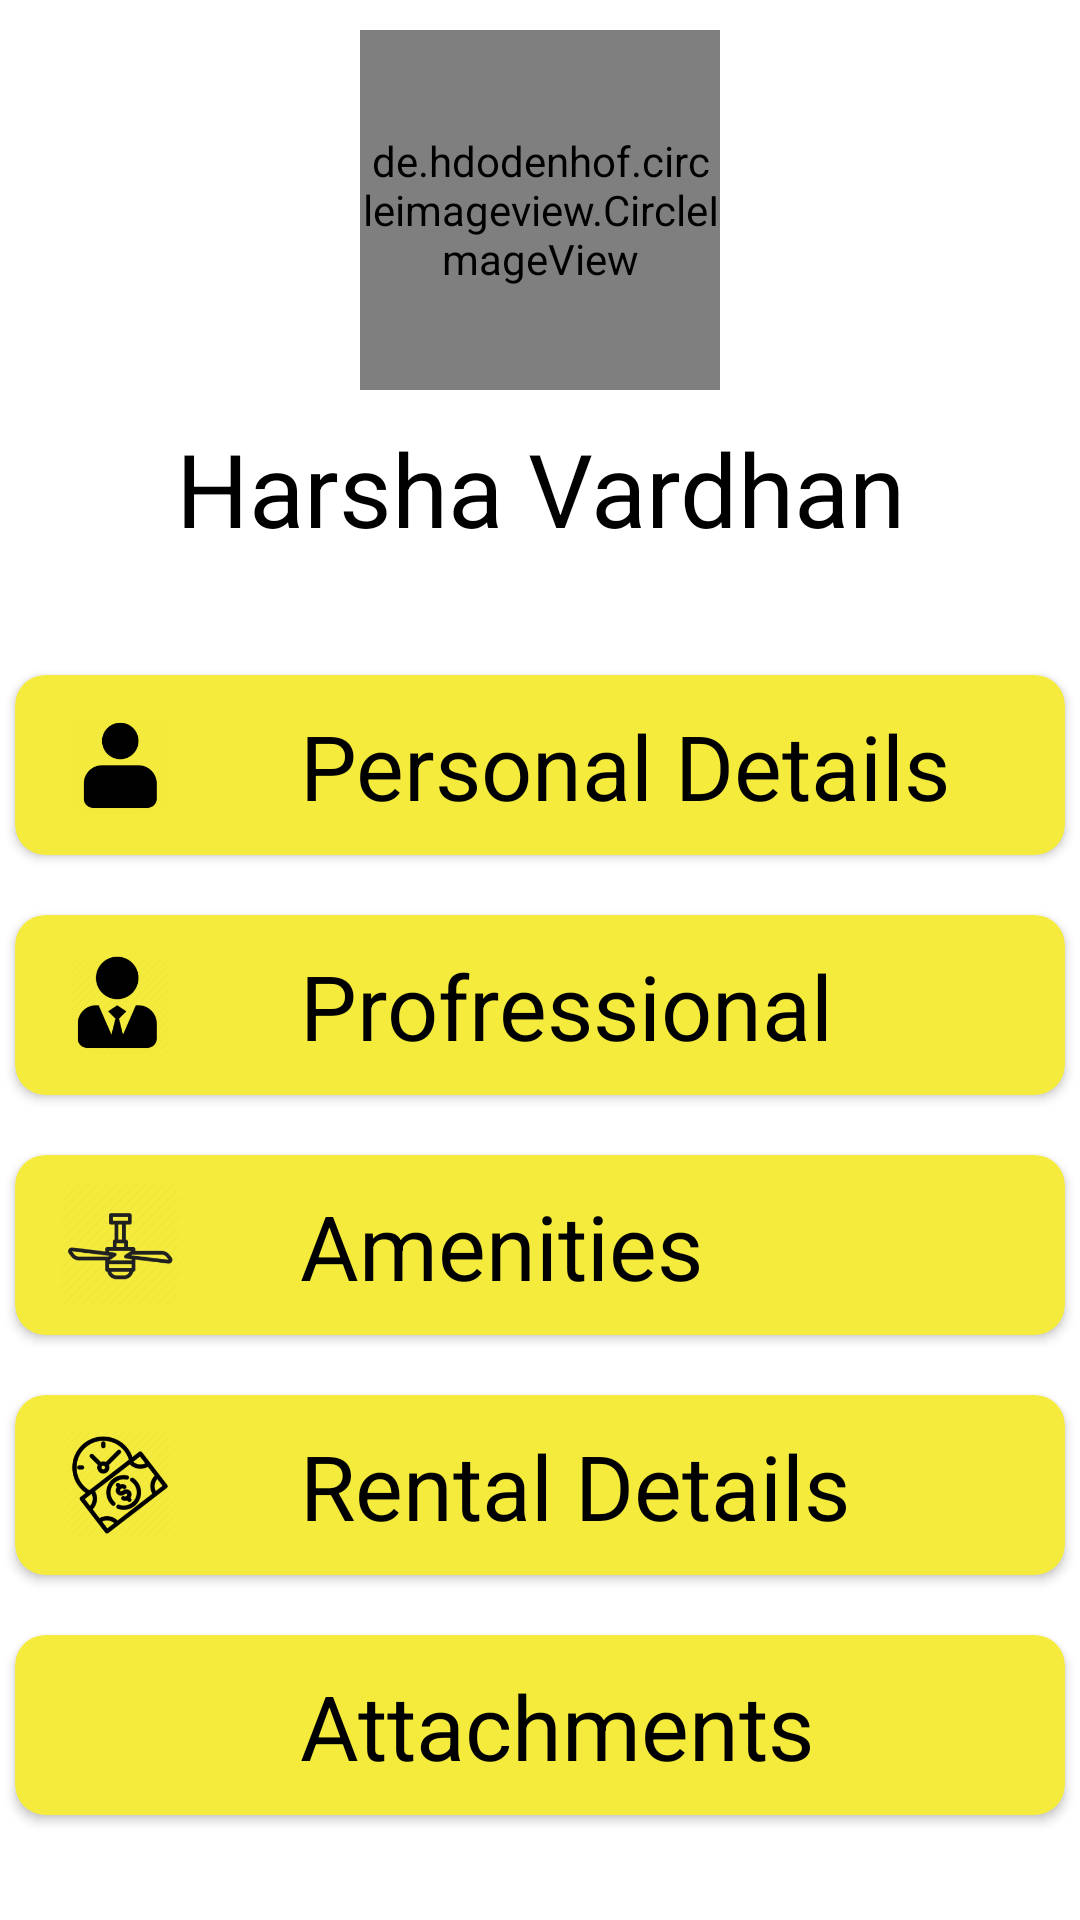

Here is an Android app screen rendered from its layout file. Give the layout XML and the strings, colors and styles it references.
<!-- AndroidManifest.xml: application theme Theme.MyApplication -->
<!-- res/layout/activity_tenant_info.xml -->
<?xml version="1.0" encoding="utf-8"?>
<RelativeLayout xmlns:android="http://schemas.android.com/apk/res/android"
    style="@style/AppTheme"
    xmlns:tools="http://schemas.android.com/tools"
    android:layout_width="match_parent"
    android:layout_height="match_parent"
    xmlns:app="http://schemas.android.com/apk/res-auto"
    tools:context=".TenantInfo">

    <de.hdodenhof.circleimageview.CircleImageView
        android:id="@+id/Details_Tenant_image"
        android:layout_width="120dp"
        android:layout_height="120dp"
        android:layout_centerHorizontal="true"
        android:layout_marginTop="10dp"
        android:src="@drawable/img_1" />

    <TextView
        android:id="@+id/Details_Tenant_name"
        style="@style/invertColor"
        android:layout_width="match_parent"
        android:layout_height="50dp"
        android:layout_below="@id/Details_Tenant_image"
        android:layout_centerHorizontal="true"
        android:layout_marginTop="10dp"
        android:autoSizeMaxTextSize="35dp"
        android:autoSizeMinTextSize="20dp"
        android:autoSizeStepGranularity="2sp"
        android:autoSizeTextType="uniform"
        android:text="Harsha Vardhan"
        android:textAlignment="center"
        />

    <LinearLayout
        android:layout_width="match_parent"
        android:layout_height="wrap_content"
        android:layout_below="@id/Details_Tenant_name"
        android:layout_marginTop="30dp"
        android:paddingBottom="20dp"
        android:orientation="vertical">

        <androidx.cardview.widget.CardView
            android:id="@+id/personalDetails"
            android:layout_width="match_parent"
            android:layout_height="60dp"
            android:layout_marginStart="5dp"
            android:layout_marginTop="5dp"
            android:layout_marginEnd="5dp"
            android:clickable="true"
            app:cardBackgroundColor="@color/tenant_info_box_color"
            app:cardCornerRadius="10dp">

            <LinearLayout
                android:layout_width="match_parent"
                android:layout_height="match_parent"
                android:orientation="horizontal"
                tools:ignore="UseCompoundDrawables">

                <ImageView
                    android:layout_width="70dp"
                    android:layout_height="wrap_content"
                    android:contentDescription="@string/personal_details"
                    android:src="@mipmap/personal_foreground" />

                <TextView
                    android:layout_width="wrap_content"
                    android:layout_height="wrap_content"
                    android:paddingStart="25dp"
                    android:paddingTop="10dp"
                    android:paddingEnd="25dp"
                    android:paddingBottom="10dp"
                    android:text="@string/personal_details"
                    android:textColor="#000"
                    android:textSize="30sp" />
            </LinearLayout>
        </androidx.cardview.widget.CardView>

        <androidx.cardview.widget.CardView
            android:id="@+id/professionalDetails"
            android:layout_width="match_parent"
            android:layout_height="60dp"
            android:layout_marginStart="5dp"
            android:layout_marginTop="20dp"
            android:layout_marginEnd="5dp"
            android:clickable="true"
            app:cardBackgroundColor="@color/tenant_info_box_color"
            app:cardCornerRadius="10dp">

            <LinearLayout
                android:layout_width="match_parent"
                android:layout_height="match_parent"
                android:orientation="horizontal"
                tools:ignore="UseCompoundDrawables">

                <ImageView
                    android:layout_width="70dp"
                    android:layout_height="wrap_content"
                    android:contentDescription="@string/personal_details"
                    android:src="@mipmap/professional_foreground" />

                <TextView
                    android:layout_width="wrap_content"
                    android:layout_height="wrap_content"
                    android:paddingStart="25dp"
                    android:paddingTop="10dp"

                    android:paddingBottom="10dp"
                    android:text="Profressional Details"
                    android:textColor="@color/black"
                    android:textSize="30sp" />

            </LinearLayout>
        </androidx.cardview.widget.CardView>

        <androidx.cardview.widget.CardView
            android:id="@+id/amenitiesDetails"
            android:layout_width="match_parent"
            android:layout_height="60dp"
            android:layout_marginStart="5dp"
            android:layout_marginTop="20dp"
            android:layout_marginEnd="5dp"
            android:clickable="true"
            app:cardBackgroundColor="@color/tenant_info_box_color"
            app:cardCornerRadius="10dp">

            <LinearLayout
                android:layout_width="match_parent"
                android:layout_height="match_parent"
                android:orientation="horizontal"
                tools:ignore="UseCompoundDrawables">

                <ImageView
                    android:layout_width="70dp"
                    android:layout_height="wrap_content"
                    android:contentDescription="@string/personal_details"
                    android:src="@mipmap/amenities_foreground" />

                <TextView
                    android:layout_width="wrap_content"
                    android:layout_height="wrap_content"
                    android:paddingStart="25dp"
                    android:paddingTop="10dp"
                    android:paddingEnd="25dp"
                    android:paddingBottom="10dp"
                    android:text="Amenities"
                    android:textColor="@color/black"
                    android:textSize="30sp" />

            </LinearLayout>
        </androidx.cardview.widget.CardView>

        <androidx.cardview.widget.CardView
            android:id="@+id/rentalDetails"
            android:layout_width="match_parent"
            android:layout_height="60dp"
            android:layout_marginStart="5dp"
            android:layout_marginTop="20dp"
            android:layout_marginEnd="5dp"
            android:clickable="true"
            app:cardBackgroundColor="@color/tenant_info_box_color"
            app:cardCornerRadius="10dp">

            <LinearLayout
                android:layout_width="match_parent"
                android:layout_height="match_parent"
                android:orientation="horizontal"
                tools:ignore="UseCompoundDrawables">

                <ImageView
                    android:layout_width="70dp"
                    android:layout_height="wrap_content"
                    android:contentDescription="@string/personal_details"
                    android:src="@mipmap/rental_foreground" />

                <TextView
                    android:layout_width="wrap_content"
                    android:layout_height="wrap_content"
                    android:paddingStart="25dp"
                    android:paddingTop="10dp"
                    android:paddingEnd="25dp"
                    android:paddingBottom="10dp"
                    android:text="Rental Details"
                    android:textColor="@color/black"
                    android:textSize="30sp" />

            </LinearLayout>
        </androidx.cardview.widget.CardView>


        <androidx.cardview.widget.CardView
            android:id="@+id/attachmentDetails"
            android:layout_width="match_parent"
            android:layout_height="60dp"
            android:layout_marginStart="5dp"
            android:layout_marginTop="20dp"
            android:layout_marginEnd="5dp"
            android:clickable="true"
            app:cardBackgroundColor="@color/tenant_info_box_color"
            app:cardCornerRadius="10dp">

            <LinearLayout
                android:layout_width="match_parent"
                android:layout_height="match_parent"
                android:orientation="horizontal"
                tools:ignore="UseCompoundDrawables">

                <ImageView
                    android:layout_width="70dp"
                    android:layout_height="wrap_content"
                    android:contentDescription="@string/personal_details"
                    android:src="@drawable/attachment_foreground" />

                <TextView
                    android:layout_width="wrap_content"
                    android:layout_height="wrap_content"
                    android:paddingStart="25dp"
                    android:paddingTop="10dp"
                    android:paddingEnd="25dp"
                    android:paddingBottom="10dp"
                    android:text="Attachments"
                    android:textColor="@color/black"
                    android:textSize="30sp" />

            </LinearLayout>
        </androidx.cardview.widget.CardView>

        <androidx.cardview.widget.CardView
            android:id="@+id/maintenanceDetails"
            android:layout_width="match_parent"
            android:layout_height="60dp"
            android:layout_marginStart="5dp"
            android:layout_marginTop="20dp"
            android:layout_marginEnd="5dp"
            android:layout_marginBottom="10dp"

            android:clickable="true"
            app:cardBackgroundColor="@color/tenant_info_box_color"
            app:cardCornerRadius="10dp">

            <LinearLayout
                android:layout_width="match_parent"
                android:layout_height="match_parent"
                android:orientation="horizontal"
                tools:ignore="UseCompoundDrawables">

                <ImageView
                    android:layout_width="70dp"
                    android:layout_height="wrap_content"
                    android:contentDescription="@string/maintenance_details"
                    android:src="@mipmap/maintainance_foreground" />

                <TextView
                    android:layout_width="wrap_content"
                    android:layout_height="wrap_content"
                    android:paddingTop="10dp"
                    android:paddingBottom="10dp"
                    android:text="@string/maintenance_details"
                    android:textColor="@color/black"
                    android:textSize="30sp" />

            </LinearLayout>
        </androidx.cardview.widget.CardView>

    </LinearLayout>
</RelativeLayout>
<!-- resources referenced by this layout -->
<resources>
  <color name="black">#FF000000</color>
  <color name="tenant_info_box_color">#F4EB3D</color>
  <!-- mipmap amenities_foreground: png bitmap (mipmap-hdpi, 4149 bytes) -->
  <!-- mipmap maintainance_foreground: png bitmap (mipmap-hdpi, 2543 bytes) -->
  <!-- mipmap personal_foreground: png bitmap (mipmap-hdpi, 2781 bytes) -->
  <!-- mipmap professional_foreground: png bitmap (mipmap-hdpi, 3546 bytes) -->
  <!-- mipmap rental_foreground: png bitmap (mipmap-hdpi, 6942 bytes) -->
  <string name="maintenance_details">Maintenance Details</string>
  <string name="personal_details">Personal Details</string>
  <style name="AppTheme" parent="Theme.AppCompat.Light.NoActionBar">
          <item name="android:forceDarkAllowed" tools:targetApi="q">false</item>
      </style>
  <style name="invertColor">
          <item name="android:textColor">#000000</item>
      </style>
  <style name="Theme.MyApplication" parent="Theme.MaterialComponents.DayNight.DarkActionBar">
          
          <item name="colorPrimary">@color/purple_500</item>
          <item name="colorPrimaryVariant">@color/purple_700</item>
          <item name="colorOnPrimary">@color/white</item>
          
          <item name="colorSecondary">@color/teal_200</item>
          <item name="colorSecondaryVariant">@color/teal_700</item>
          <item name="colorOnSecondary">@color/black</item>
          
          <item name="android:statusBarColor" tools:targetApi="l">?attr/colorPrimaryVariant</item>
          
      </style>
  <color name="purple_500">#FF6200EE</color>
  <color name="purple_700">#FF3700B3</color>
  <color name="white">#FFFFFFFF</color>
  <color name="teal_200">#FF03DAC5</color>
  <color name="teal_700">#FF018786</color>
</resources>
